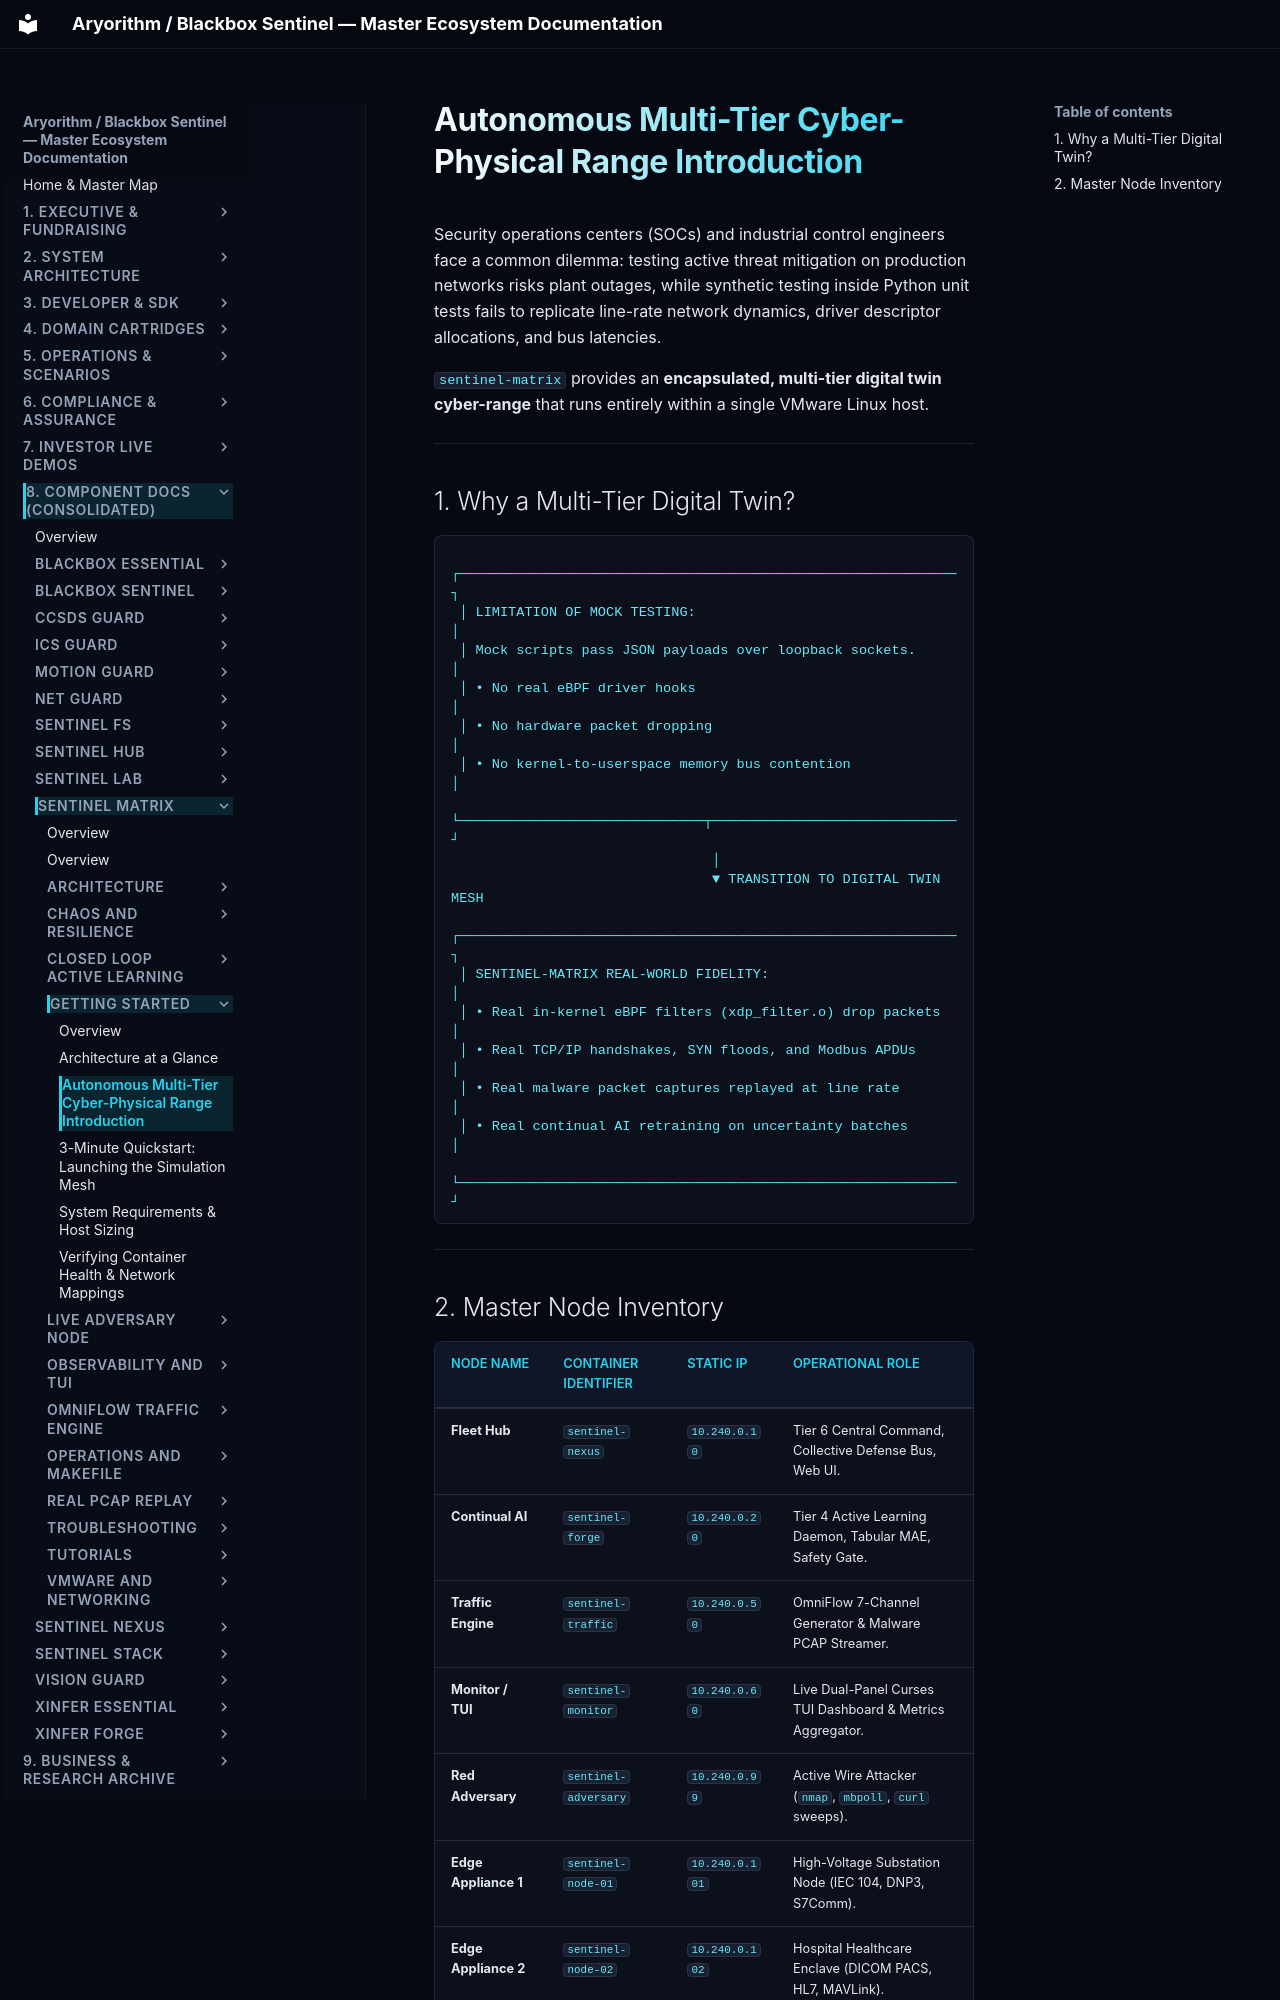

repository: kamisaberi/sentinel-docs · page: 08-components/sentinel-matrix/getting-started/overview/index.html · generator: mkdocs

# Autonomous Multi-Tier Cyber-Physical Range Introduction

Security operations centers (SOCs) and industrial control engineers face a common dilemma: testing active threat mitigation on production networks risks plant outages, while synthetic testing inside Python unit tests fails to replicate line-rate network dynamics, driver descriptor allocations, and bus latencies.

`sentinel-matrix` provides an **encapsulated, multi-tier digital twin cyber-range** that runs entirely within a single VMware Linux host.

---

## 1. Why a Multi-Tier Digital Twin?

```text
 ┌─────────────────────────────────────────────────────────────┐
 │ LIMITATION OF MOCK TESTING:                                 │
 │ Mock scripts pass JSON payloads over loopback sockets.      │
 │ • No real eBPF driver hooks                                 │
 │ • No hardware packet dropping                               │
 │ • No kernel-to-userspace memory bus contention              │
 └──────────────────────────────┬──────────────────────────────┘
                                │
                                ▼ TRANSITION TO DIGITAL TWIN MESH
 ┌─────────────────────────────────────────────────────────────┐
 │ SENTINEL-MATRIX REAL-WORLD FIDELITY:                        │
 │ • Real in-kernel eBPF filters (xdp_filter.o) drop packets   │
 │ • Real TCP/IP handshakes, SYN floods, and Modbus APDUs      │
 │ • Real malware packet captures replayed at line rate        │
 │ • Real continual AI retraining on uncertainty batches       │
 └─────────────────────────────────────────────────────────────┘
```

---
